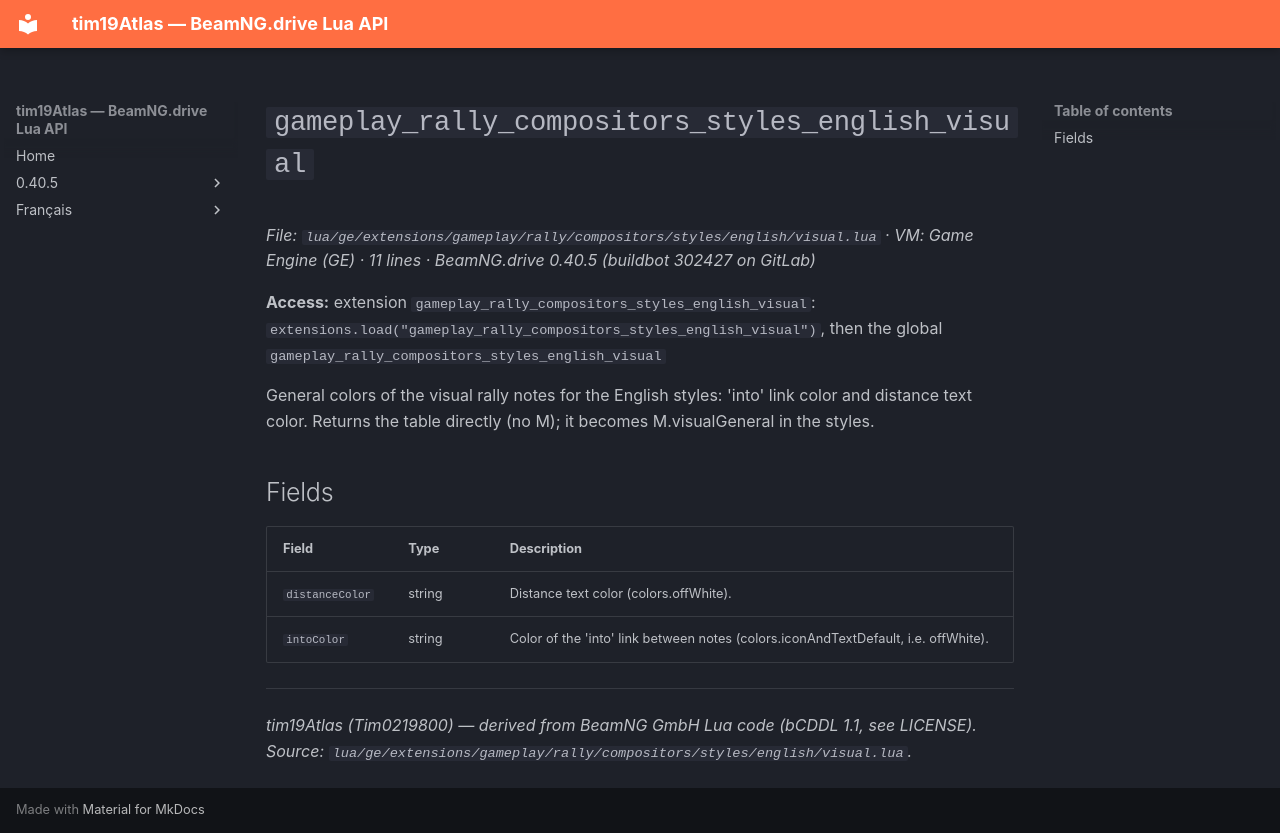

repository: Tim0219800/beamng-lua-atlas · page: 0.40.5/ge/extensions/gameplay/rally/compositors/styles/english/visual.html · generator: mkdocs

# `gameplay_rally_compositors_styles_english_visual`

*File: `lua/ge/extensions/gameplay/rally/compositors/styles/english/visual.lua` · VM: Game Engine (GE) · 11 lines · BeamNG.drive 0.40.5 (buildbot 302427 on GitLab)*

**Access:** extension `gameplay_rally_compositors_styles_english_visual`: `extensions.load("gameplay_rally_compositors_styles_english_visual")`, then the global `gameplay_rally_compositors_styles_english_visual`

General colors of the visual rally notes for the English styles: 'into' link color and distance text color. Returns the table directly (no M); it becomes M.visualGeneral in the styles.

## Fields

| Field | Type | Description |
|---|---|---|
| `distanceColor` | string | Distance text color (colors.offWhite). |
| `intoColor` | string | Color of the 'into' link between notes (colors.iconAndTextDefault, i.e. offWhite). |

---
*tim19Atlas (Tim0219800) — derived from BeamNG GmbH Lua code (bCDDL 1.1, see LICENSE). Source: `lua/ge/extensions/gameplay/rally/compositors/styles/english/visual.lua`.*
